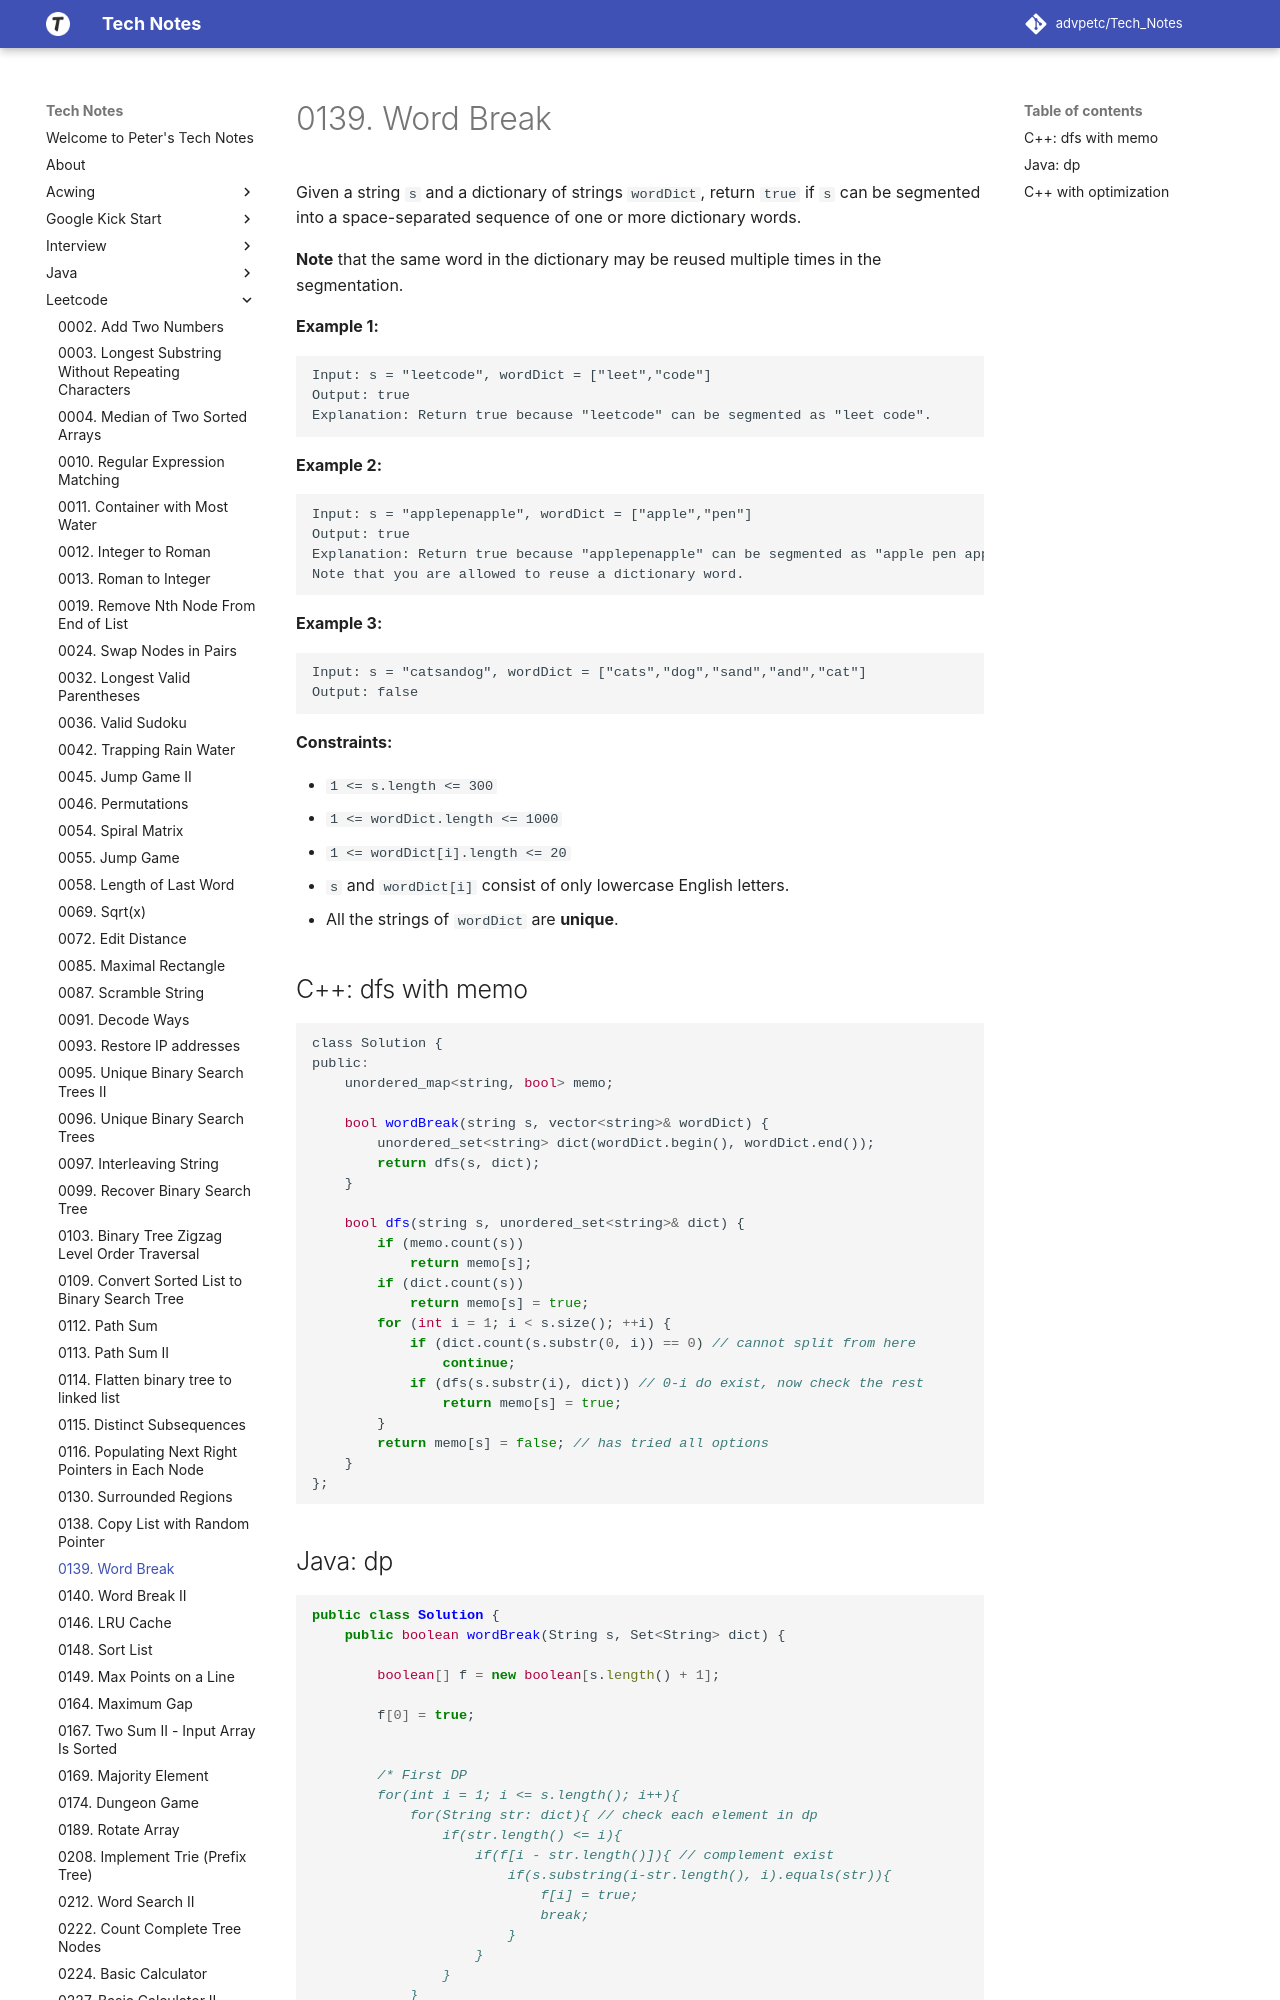

repository: advpetc/tech_notes · page: Leetcode/0139-Word-Break/index.html · generator: mkdocs

# 0139. Word Break

Given a string `s` and a dictionary of strings `wordDict`, return `true` if `s` can be segmented into a space-separated sequence of one or more dictionary words.

**Note** that the same word in the dictionary may be reused multiple times in the segmentation.

 

**Example 1:**

```
Input: s = "leetcode", wordDict = ["leet","code"]
Output: true
Explanation: Return true because "leetcode" can be segmented as "leet code".
```

**Example 2:**

```
Input: s = "applepenapple", wordDict = ["apple","pen"]
Output: true
Explanation: Return true because "applepenapple" can be segmented as "apple pen apple".
Note that you are allowed to reuse a dictionary word.
```

**Example 3:**

```
Input: s = "catsandog", wordDict = ["cats","dog","sand","and","cat"]
Output: false
```

 

**Constraints:**

- `1 <= s.length <= 300`
- `1 <= wordDict.length <= 1000`
- `1 <= wordDict[i].length <= 20`
- `s` and `wordDict[i]` consist of only lowercase English letters.
- All the strings of `wordDict` are **unique**.
